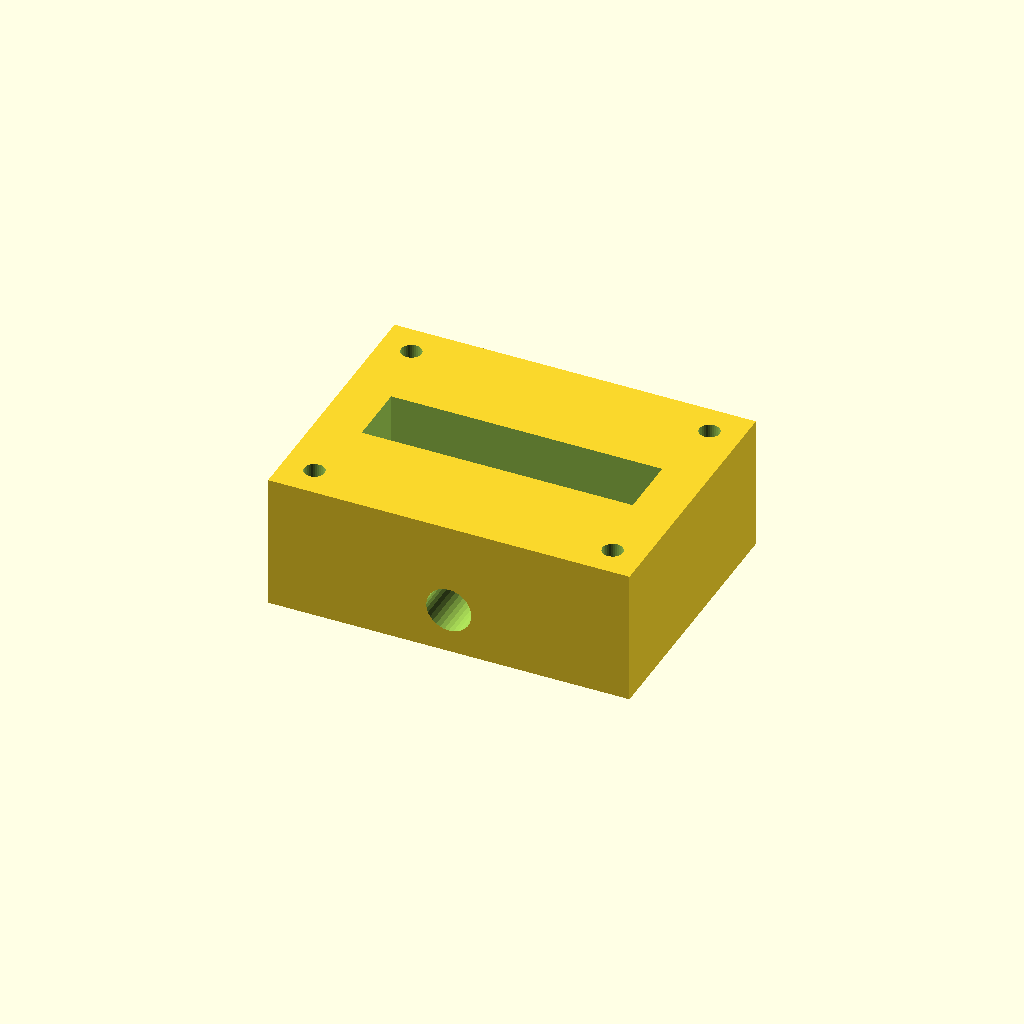
Cell 1: rendered with the file's own defaults.
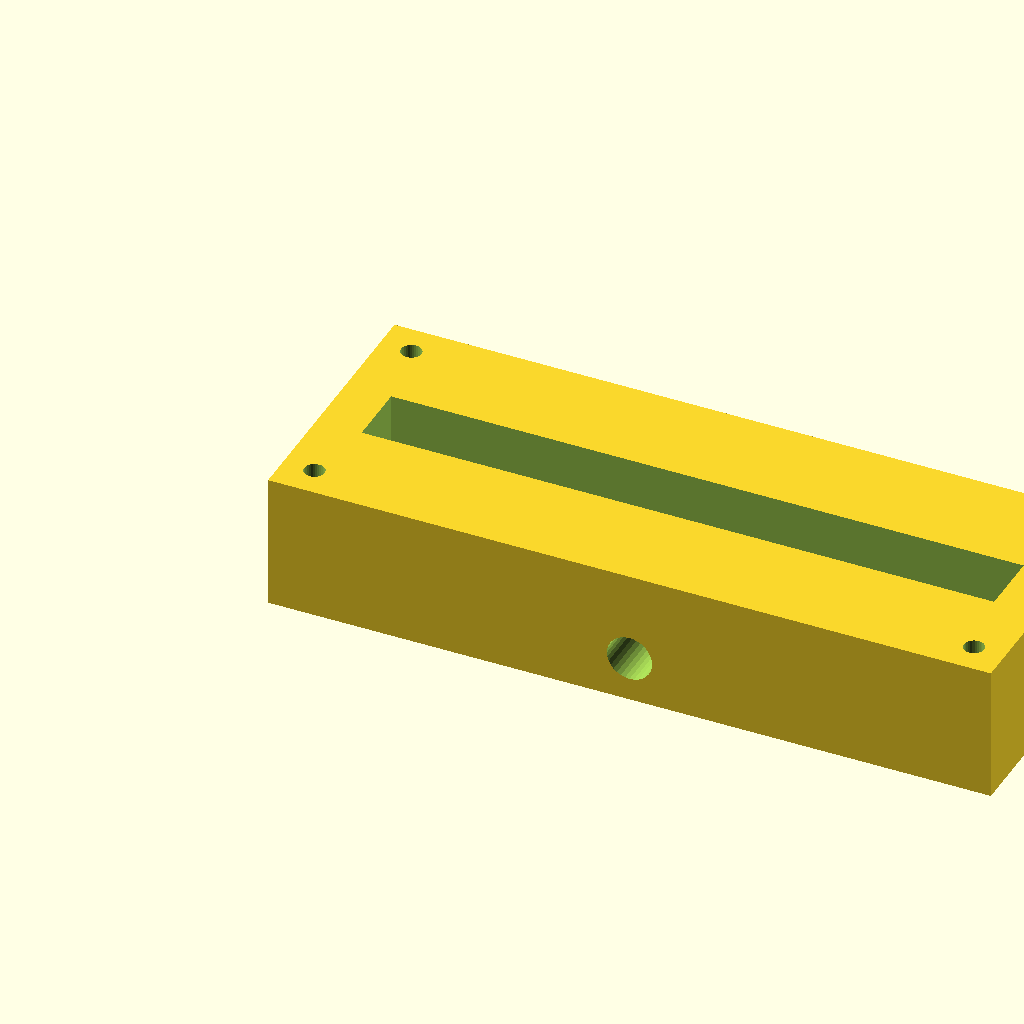
Cell 2 — block_l set to 160, the other parameters unchanged.
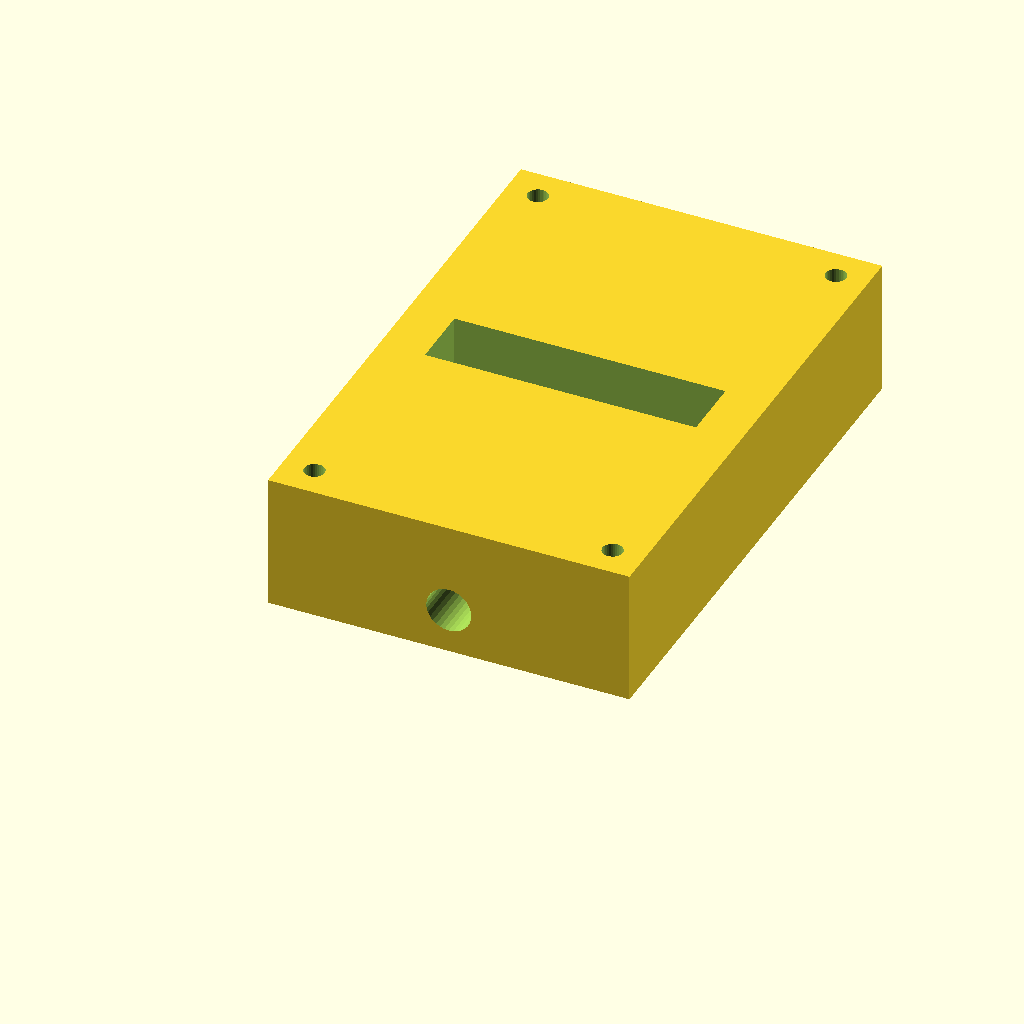
Cell 3 — block_w set to 120, the other parameters unchanged.
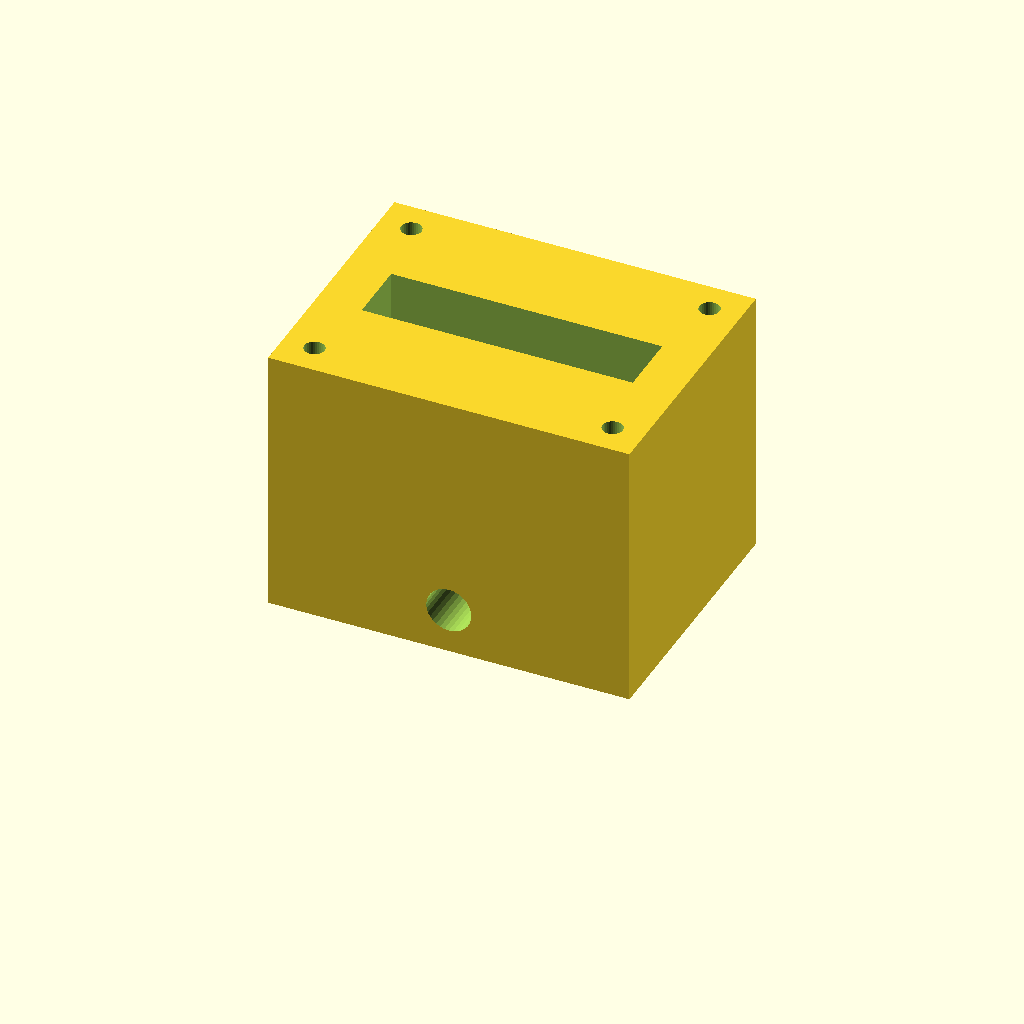
Cell 4: the same model with block_h = 60.
One fixed orthographic camera (rotation 55°, 0°, 25°; colour scheme Cornfield) for every cell.
The OpenSCAD source (optional_data/data/solid2/manifoldblock/part_0242.scad):
$fn = 32;

// ----------------------------------------------------------------------
// Manifold block: side_outlet manifold
// ----------------------------------------------------------------------

// --- parameters (mm) ---
block_l = 80;             // block length, X
block_w = 60;             // block width, Y
block_h = 30;             // block height, Z
port_d = 8;               // port bore diameter
port_pitch = 20;          // port pitch along X
gallery_d = 14;           // top gallery width, Y
gallery_depth = 16;       // gallery pocket depth
wall_p = 10;              // gallery end wall thickness, X
mnt_d = 4.5;              // mounting hole diameter
mnt_in = 7;               // mounting hole inset from the edges
out_d = 10;               // outlet bore diameter
out_z = 10;               // outlet axis height

n_ports = 3;  // ports in the row
port_x0 = (block_l - (n_ports - 1) * port_pitch) / 2;  // first port X

difference() {
  cube([block_l, block_w, block_h]);
  for (i = [0 : n_ports - 1])
    translate([port_x0 + i * port_pitch, block_w / 2, -1])
      cylinder(h = block_h + 2, d = port_d);
  translate([wall_p, block_w / 2 - gallery_d / 2, block_h - gallery_depth])
    cube([block_l - 2 * wall_p, gallery_d, gallery_depth + 1]);
  for (cx = [mnt_in, block_l - mnt_in])
    for (cy = [mnt_in, block_w - mnt_in])
      translate([cx, cy, -1]) cylinder(h = block_h + 2, d = mnt_d);
  translate([block_l / 2, -1, out_z]) rotate([-90, 0, 0])
    cylinder(h = block_w + 2, d = out_d);
}
Customizer parameters (derived from the source; name, type, default, range or options):
block_l: number, default 80
block_w: number, default 60
block_h: number, default 30
port_d: number, default 8
port_pitch: number, default 20
gallery_d: number, default 14
gallery_depth: number, default 16
wall_p: number, default 10
mnt_d: number, default 4.5
mnt_in: number, default 7
out_d: number, default 10
out_z: number, default 10
n_ports: number, default 3
